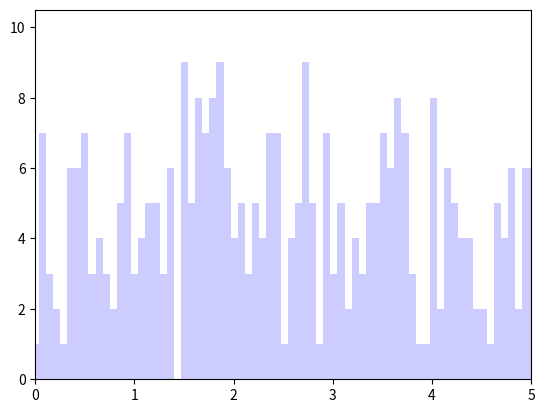

Generate this figure with matplotlib:
'''
Created on 22-Apr-2017

[redacted]
'''
import numpy as np
import matplotlib.pyplot as plt

fig = plt.figure()
ax = fig.add_subplot(111)

x = np.random.normal(0,5,1000)
numBins = 500
ax.hist(x,numBins,color='blue',alpha=0.2)
plt.xlim([0,5])
plt.show()

